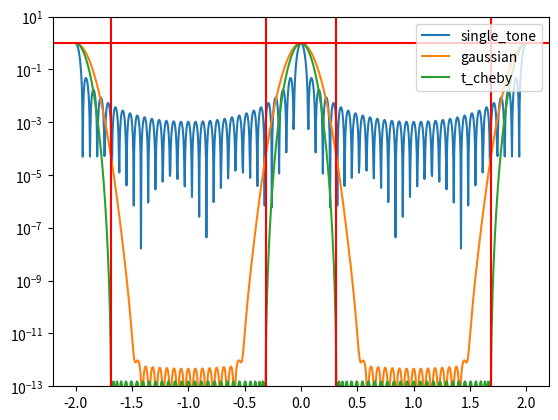

Write Python code to recreate this figure.
import numpy as np
from matplotlib import pyplot as plt
from scipy.special import chebyt


def omega_shifter(filter_func):
    def _omega_shifter(omega, n, delta_t, *args):
        if not n % 2 == 1:
            raise ValueError
        coeff = filter_func(n, delta_t, *args)
        coeff /= np.sum(coeff)
        n_half = n // 2
        shifter = np.exp(np.linspace(-n_half, n_half, n) * 1j * delta_t * omega)
        return coeff * shifter

    return _omega_shifter


@omega_shifter
def single_tone(n, *_):
    return np.ones(n)


@omega_shifter
def gaussian_filter(n, delta_t, delta_e, *_):
    n_half = n // 2
    delta = delta_e * delta_t
    g_coeff = delta * np.exp(-(delta * np.linspace(-n_half, n_half, n)) ** 2 / 2) / np.sqrt(2 * np.pi)
    return g_coeff


@omega_shifter
def square_filter(n, *_):
    vec = np.zeros(n, dtype=complex)
    n_half = n // 2
    for i, k in enumerate(range(-n_half, n_half + 1)):
        if abs(k) % 2 == 1:
            vec[i] = 1j / (np.pi * k)
        elif k == 0:
            vec[i] = 0.5
    return vec


@omega_shifter
def trigonometric_chebyshev_filter(n, delta_t, delta_e, *_):
    assert n % 2 == 1  # Then the corresponding chebyshev poly is odd.
    n_half = n // 2
    a = delta_t * delta_e * np.pi
    b = np.cos(a)
    if np.isclose(b, -1):
        raise ValueError

    # y = np.poly1d(np.array([-1, b]) / (1 + b))  # y = (cos a - cos x) / (cos a + 1)
    y = np.poly1d(np.array([2, 1 - b])/(1 + b))  # y = 2(cos x - cos a) / (cos a + 1) + 1
    y0 = y(1)  # y0 = y(x=0)

    # poly = -sh_chebyt(n_half)  # p = -T_n(2y-1) = T_n(1-2y)
    poly = chebyt(n_half)
    poly = np.polyval(poly, y)
    poly = poly / poly(y0)

    mon_c = poly.c[::-1]  # p(y) = Σk mon_c[k] cos^k x
    mon_by_cheby = _monomial_by_chebyshev(n_half + 1)  # cos x^k = Σj d[k, j] Tj(cos x) = Σj d[k, j] cos jx
    cheby_c = mon_c @ mon_by_cheby  # p(y) = Σk cheby_c[k] Tk(cos x) = Σk cheby_c[k] cos kx

    tot_coeff = np.zeros(n, dtype=complex)
    tot_coeff[:n_half] = cheby_c[:0:-1]/2
    tot_coeff[n_half] = cheby_c[0]
    tot_coeff[n_half + 1:] = cheby_c[1:]/2
    return tot_coeff


def _monomial_by_chebyshev(n):
    # https://en.wikipedia.org/wiki/Chebyshev_polynomials#Explicit_expressions
    cxk_to_ckx = np.zeros((n, n), dtype=complex)  # cos x^k = Σj c[k, j] Tj(cos x) = Σj c[k, j] cos jx
    for k in range(n):
        # naive_cheby = chebyt(k).c
        for j in range(k + 1):
            if j % 2 != k % 2:
                continue
            # Evaluate coefficient
            c = 2.0 if j != 0 else 1.0
            for l in range(1, (k - j) // 2 + 1):
                c *= (0.5 + (k + j) / (4 * l))
            c *= 2 ** (-(j + k) / 2)
            cxk_to_ckx[k, j] = c  # * naive_cheby[j]
    return cxk_to_ckx


def _test_monomial_by_chebyshev(n):
    cxk_to_ckx = _monomial_by_chebyshev(n)
    check_monomial = np.eye(n)  # jth coefficient of x^k = δ_{jk}
    test_monomial = np.zeros((n, n), dtype=complex)
    cheby_coeff_mat = np.array([np.pad(chebyt(j).c[::-1], (0, n - j - 1), 'constant') for j in range(n)])
    for k in range(n):
        for j in range(k + 1):
            test_monomial[k] += cxk_to_ckx[k, j] * cheby_coeff_mat[j, :]
    assert np.allclose(test_monomial, check_monomial)


def skew_square_filter(n, delta_t, omega):
    # Test required
    if not n % 2 == 1:
        raise ValueError
    shift_omega = -omega
    omega = 0.0
    vec = np.zeros(n, dtype=complex)
    n_half = n // 2
    for i, k in enumerate(range(-n_half, n_half + 1)):
        if k == 0:
            vec[i] = delta_t * shift_omega / (2 * np.pi) + 0.5
        else:
            x_k = (1j * np.exp(-1j * k * delta_t * shift_omega) - 1j * (-1) ** k) / (2 * np.pi * k)
            vec[i] = np.exp(1j * k * delta_t * omega) * x_k
    return vec


def filter_draw(delta_t, delta_e, n, filter_func_list):
    n_points = 1000
    delta_omega = 0.0
    omega_space = np.linspace(-2 * np.pi / delta_t, 2 * np.pi / delta_t, n_points)

    # filter_func = partial(square_filter, n, delta_t)
    # shift_omega = 0.0 # -np.pi / (2*delta_t)
    # filter_func = partial(skew_square_filter, n, delta_t, shift_omega)

    print(delta_t, delta_e, n)
    x = single_tone(0.0, n, delta_t, delta_omega) * n
    for filter_func_name, filter_func in filter_func_list.items():
        inner_product_outscope = list()
        inner_product = np.zeros(n_points, dtype=complex)
        print(filter_func_name)
        y = filter_func(0.0, n, delta_t, delta_e)
        print(f"\tomega=0.0: {np.abs(x.T.conj() @ y) ** 2}")
        for i, omega in enumerate(omega_space):
            x = single_tone(delta_omega, n, delta_t) * n
            y = filter_func(omega, n, delta_t, delta_e)
            inner_product[i] = np.abs(x.T.conj() @ y) ** 2
            if delta_e < np.abs(omega) < 2 * np.pi / delta_t - delta_e:
                inner_product_outscope.append(inner_product[i])
        print(f"\tmax_out: {np.max(inner_product_outscope)}")
        plt.plot(omega_space * (delta_t / np.pi), inner_product.real, label=filter_func_name)
    plt.axhline(0, color='red')
    plt.axhline(1, color='red')
    plt.axvline(delta_e * delta_t, color='red')
    plt.axvline(-delta_e * delta_t, color='red')
    plt.axvline(2.0 - delta_e * delta_t, color='red')
    plt.axvline(-2.0 + delta_e * delta_t, color='red')
    # plt.axvline(np.pi - delta_e * delta_t, color='red')
    # plt.axvline(- np.pi + delta_e * delta_t, color='red')
    plt.yscale('log')
    plt.ylim([1e-13, 1e1])
    plt.legend(loc='upper right')
    plt.show()


if __name__ == "__main__":
    # _test_monomial_by_chebyshev(10)
    delta_e = 0.1
    ham_norm = 1.0
    n = 31
    delta_t = np.pi / ham_norm
    fncs = {
            "single_tone": single_tone,
            "gaussian": gaussian_filter,
            "t_cheby": trigonometric_chebyshev_filter,
            }
    filter_draw(delta_t, delta_e, n, fncs)
